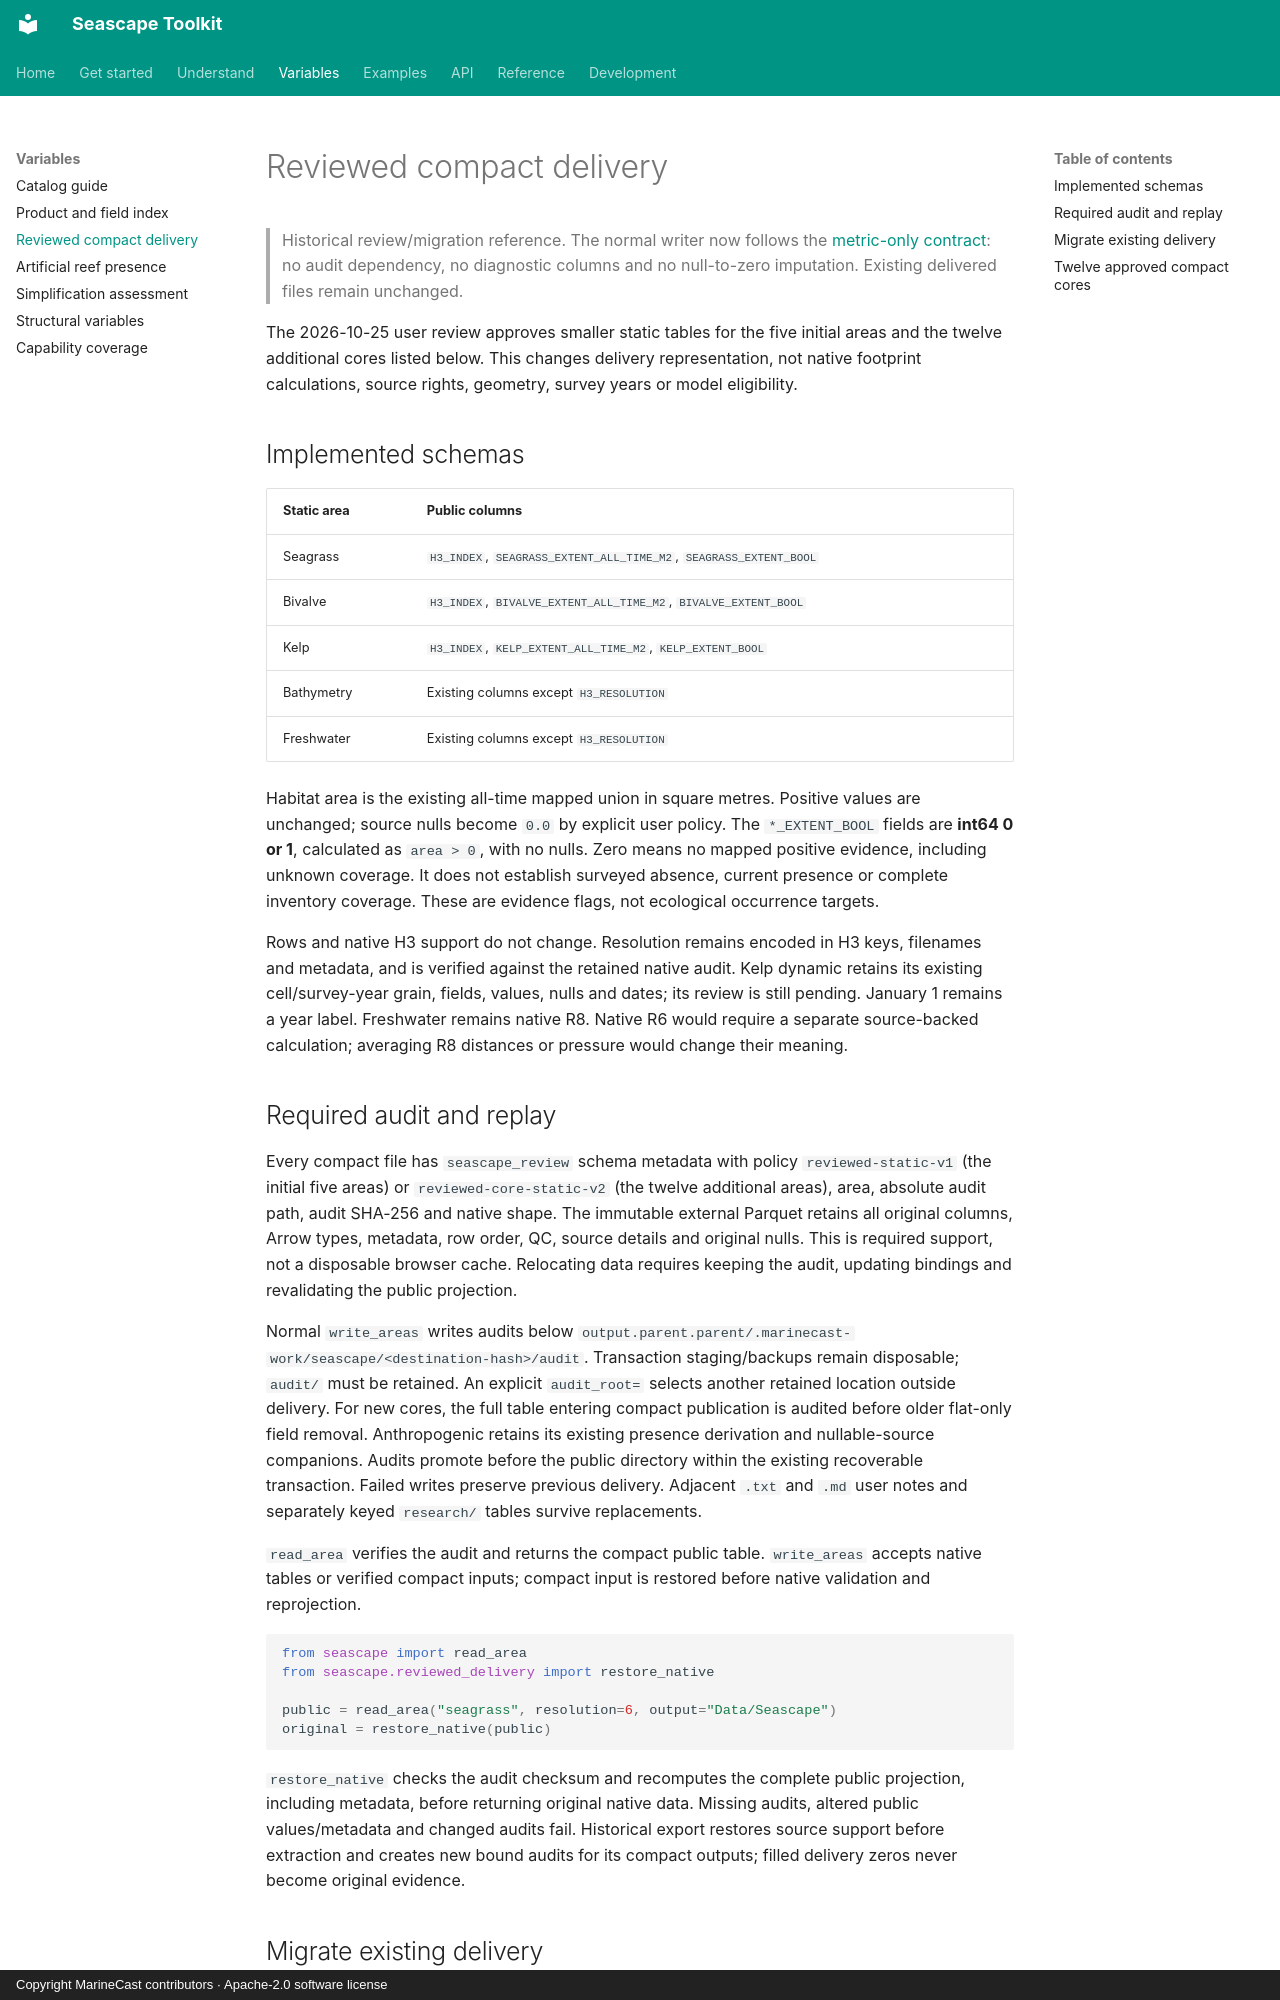

repository: MarineCast/toolkit-seascape · page: reviewed-delivery/index.html · generator: mkdocs · copyright: Copyright MarineCast contributors · Apache-2.0 software license

# Reviewed compact delivery

> Historical review/migration reference. The normal writer now follows the
> [metric-only contract](metric-only-exports.md): no audit dependency, no diagnostic
> columns and no null-to-zero imputation. Existing delivered files remain unchanged.


The 2026-10-25 user review approves smaller static tables for the five initial
areas and the twelve additional cores listed below. This changes delivery representation, not native
footprint calculations, source rights, geometry, survey years or model eligibility.

## Implemented schemas

| Static area | Public columns |
| --- | --- |
| Seagrass | `H3_INDEX`, `SEAGRASS_EXTENT_ALL_TIME_M2`, `SEAGRASS_EXTENT_BOOL` |
| Bivalve | `H3_INDEX`, `BIVALVE_EXTENT_ALL_TIME_M2`, `BIVALVE_EXTENT_BOOL` |
| Kelp | `H3_INDEX`, `KELP_EXTENT_ALL_TIME_M2`, `KELP_EXTENT_BOOL` |
| Bathymetry | Existing columns except `H3_RESOLUTION` |
| Freshwater | Existing columns except `H3_RESOLUTION` |

Habitat area is the existing all-time mapped union in square metres. Positive
values are unchanged; source nulls become `0.0` by explicit user policy. The
`*_EXTENT_BOOL` fields are **int64 0 or 1**, calculated as `area > 0`, with no
nulls. Zero means no mapped positive evidence, including unknown coverage. It
does not establish surveyed absence, current presence or complete inventory
coverage. These are evidence flags, not ecological occurrence targets.

Rows and native H3 support do not change. Resolution remains encoded in H3 keys,
filenames and metadata, and is verified against the retained native audit.
Kelp dynamic retains its existing cell/survey-year grain, fields, values, nulls
and dates; its review is still pending. January 1 remains a year label.
Freshwater remains native R8. Native R6 would require a separate source-backed
calculation; averaging R8 distances or pressure would change their meaning.

## Required audit and replay

Every compact file has `seascape_review` schema metadata with policy
`reviewed-static-v1` (the initial five areas) or `reviewed-core-static-v2`
(the twelve additional areas), area, absolute audit path, audit SHA-256 and native shape.
The immutable external Parquet retains all original columns, Arrow types,
metadata, row order, QC, source details and original nulls. This is required
support, not a disposable browser cache. Relocating data requires keeping the
audit, updating bindings and revalidating the public projection.

Normal `write_areas` writes audits below
`output.parent.parent/.marinecast-work/seascape/<destination-hash>/audit`.
Transaction staging/backups remain disposable; `audit/` must be retained.
An explicit `audit_root=` selects another retained location outside delivery.
For new cores, the full table entering compact publication is audited before
older flat-only field removal. Anthropogenic retains its existing presence
derivation and nullable-source companions. Audits promote before the public directory within the existing recoverable
transaction. Failed writes preserve previous delivery. Adjacent `.txt` and
`.md` user notes and separately keyed `research/` tables survive replacements.

`read_area` verifies the audit and returns the compact public table. `write_areas`
accepts native tables or verified compact inputs; compact input is restored
before native validation and reprojection.

```python
from seascape import read_area
from seascape.reviewed_delivery import restore_native

public = read_area("seagrass", resolution=6, output="Data/Seascape")
original = restore_native(public)
```

`restore_native` checks the audit checksum and recomputes the complete public
projection, including metadata, before returning original native data. Missing
audits, altered public values/metadata and changed audits fail. Historical export
restores source support before extraction and creates new bound audits for its
compact outputs; filled delivery zeros never become original evidence.
